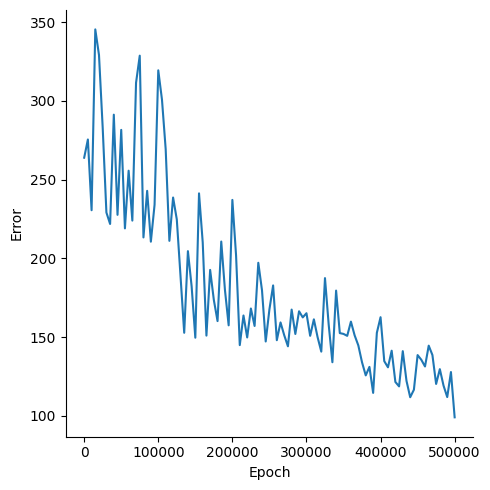

Data behind this chart, as committed beside it:
, Epoch, Error
0, 0, 264
1, 5000, 275.6
2, 10000, 230.6
3, 15000, 345.5
4, 20000, 329.2
5, 25000, 282.9
6, 30000, 229.2
7, 35000, 221.9
8, 40000, 291.3
9, 45000, 227.7
10, 50000, 281.7
11, 55000, 219.1
12, 60000, 255.7
13, 65000, 224.1
14, 70000, 311.6
15, 75000, 328.8
16, 80000, 213.4
17, 85000, 242.9
18, 90000, 210.7
19, 95000, 234.1
20, 100000, 319.5
21, 105000, 300.9
22, 110000, 269.4
23, 115000, 211.2
24, 120000, 238.7
25, 125000, 224.8
26, 130000, 189
27, 135000, 152.8
28, 140000, 204.7
29, 145000, 182.4
30, 150000, 149.7
31, 155000, 241.4
32, 160000, 210.2
33, 165000, 151
34, 170000, 192.7
35, 175000, 173.7
36, 180000, 160.2
37, 185000, 210.8
38, 190000, 179.9
39, 195000, 157.5
40, 200000, 237.2
41, 205000, 201.9
42, 210000, 145
43, 215000, 163.8
44, 220000, 149.9
45, 225000, 168.2
46, 230000, 157.2
47, 235000, 197.3
48, 240000, 179.8
49, 245000, 147.3
50, 250000, 167.7
51, 255000, 182.9
52, 260000, 148.1
53, 265000, 159.4
54, 270000, 151.3
55, 275000, 144.2
56, 280000, 167.5
57, 285000, 152.1
58, 290000, 166.5
59, 295000, 162.6
... 41 more rows
